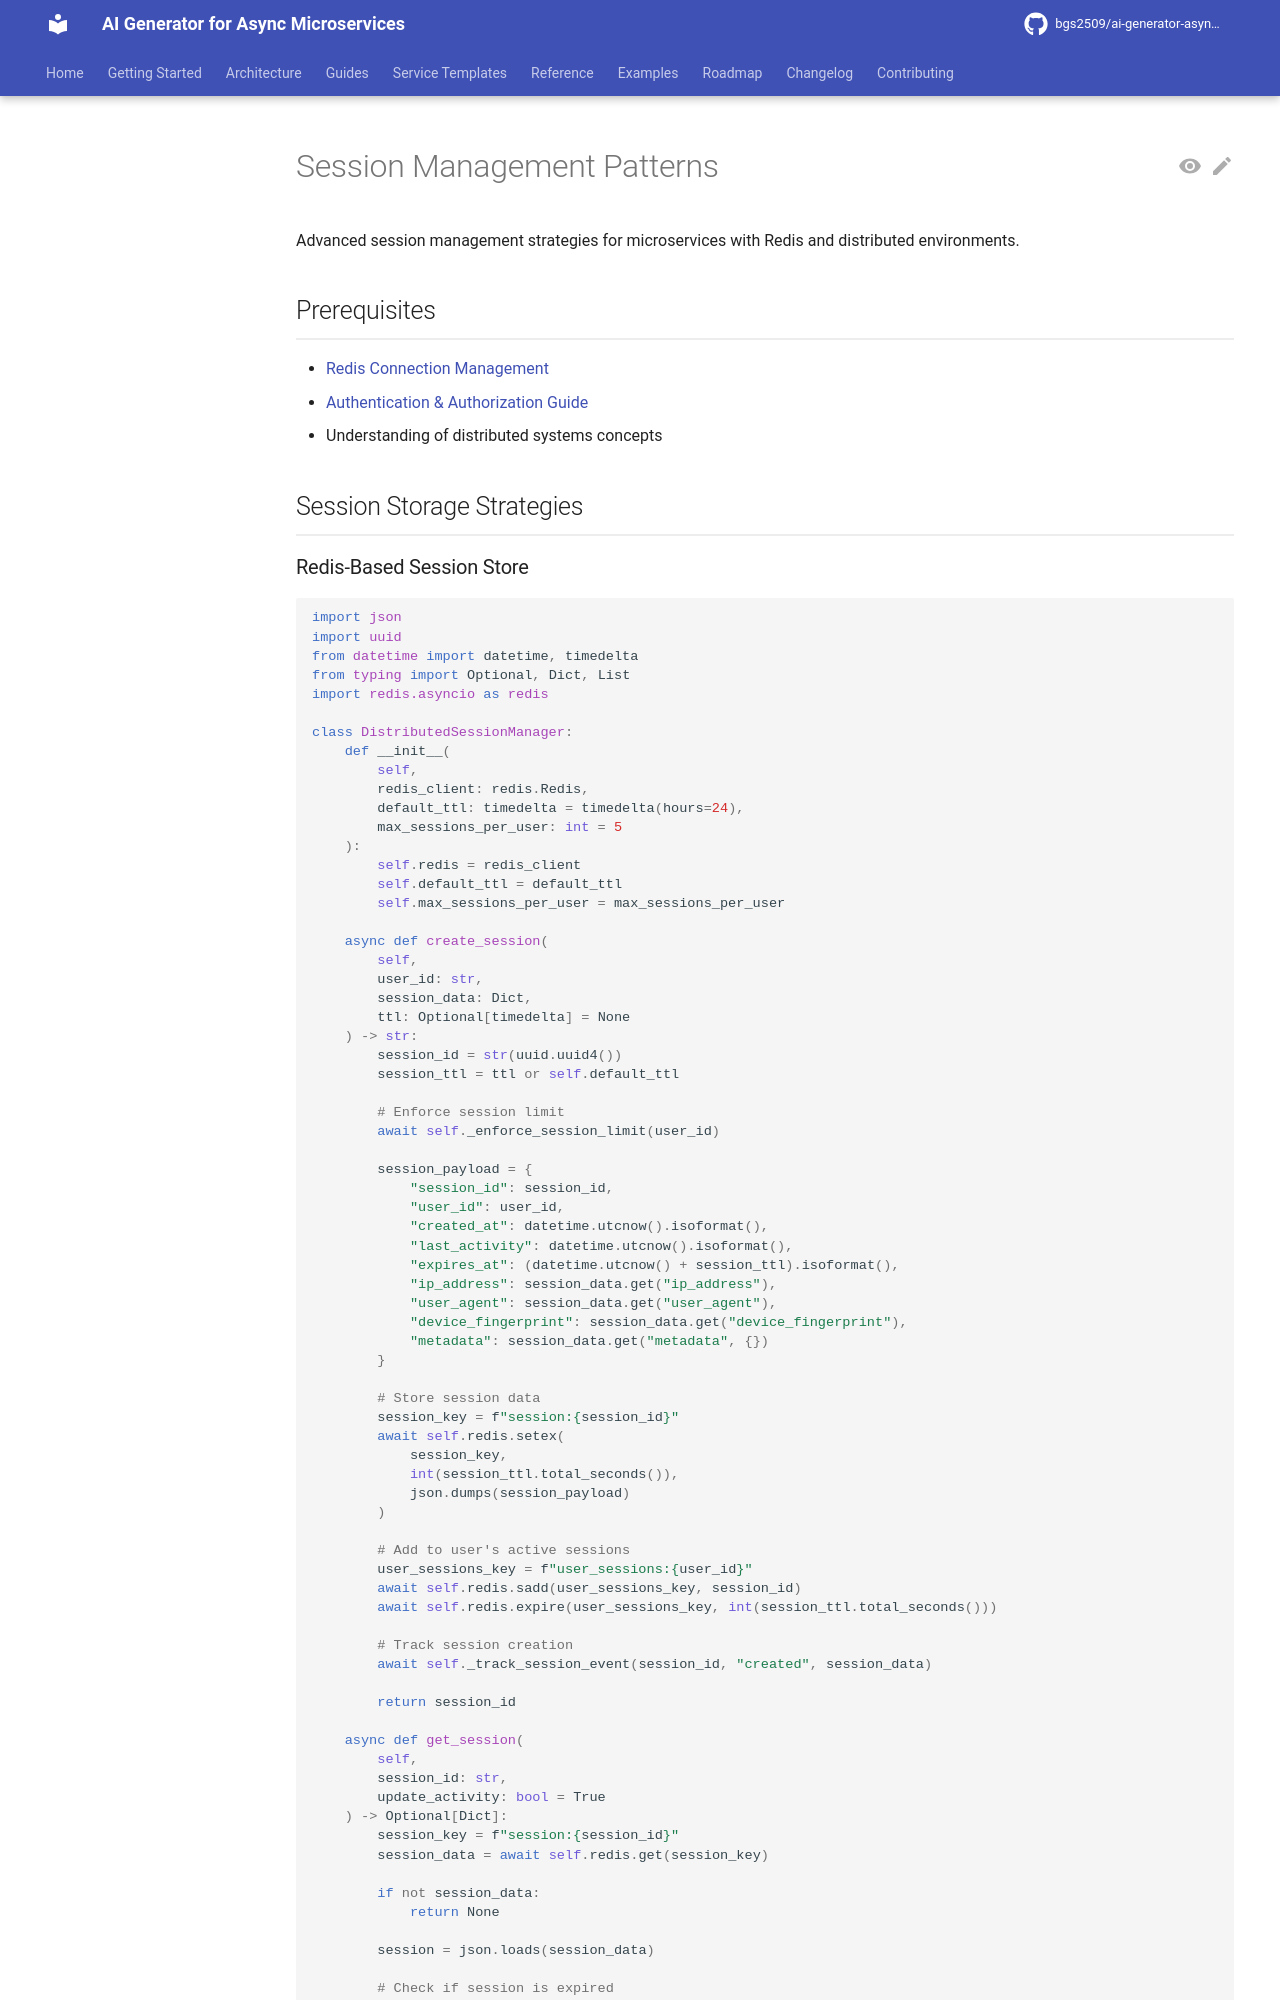

repository: bgs2509/ai-generator-asyncmicroservices · page: atomic/security/session-management-patterns/index.html · generator: mkdocs

# Session Management Patterns

Advanced session management strategies for microservices with Redis and distributed environments.

## Prerequisites

- [Redis Connection Management](../integrations/redis/connection-management.md)
- [Authentication & Authorization Guide](authentication-authorization-guide.md)
- Understanding of distributed systems concepts

## Session Storage Strategies
